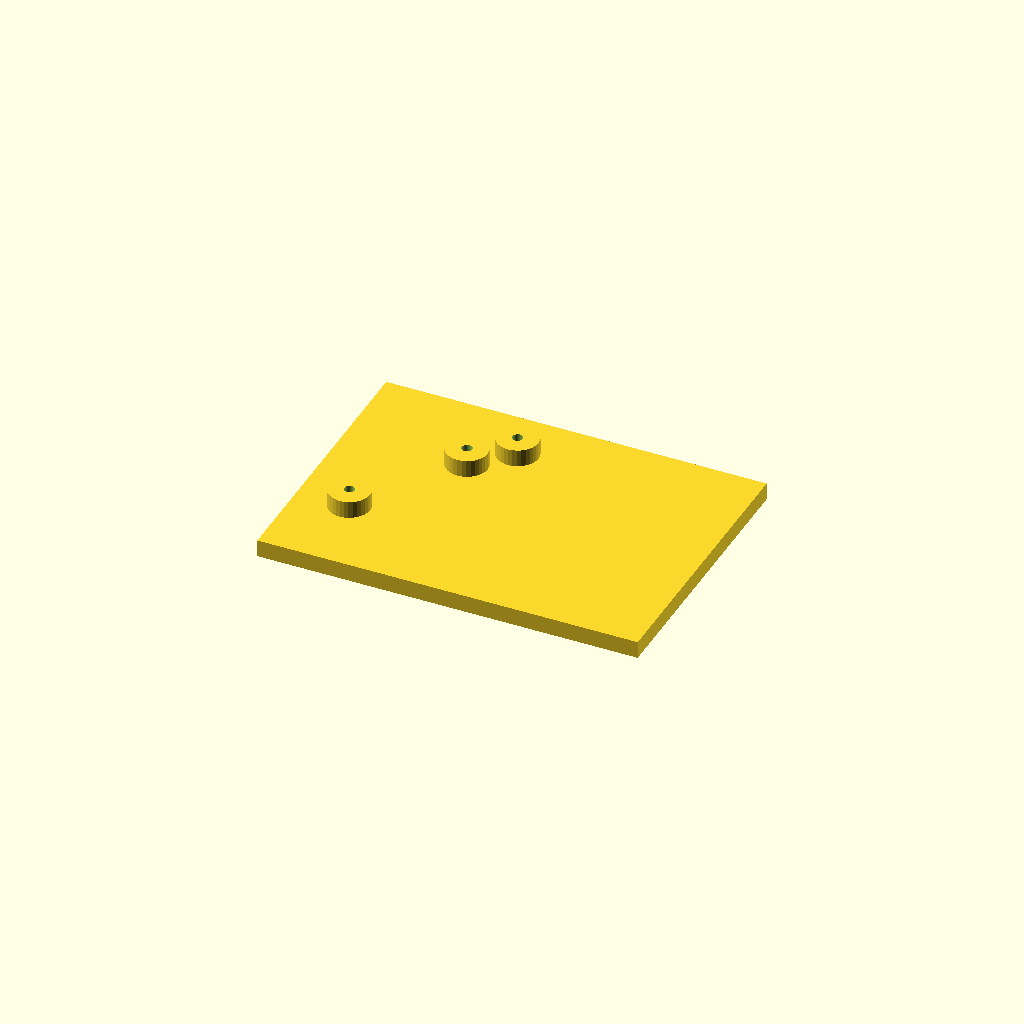
Cell 1: the model at its default parameters.
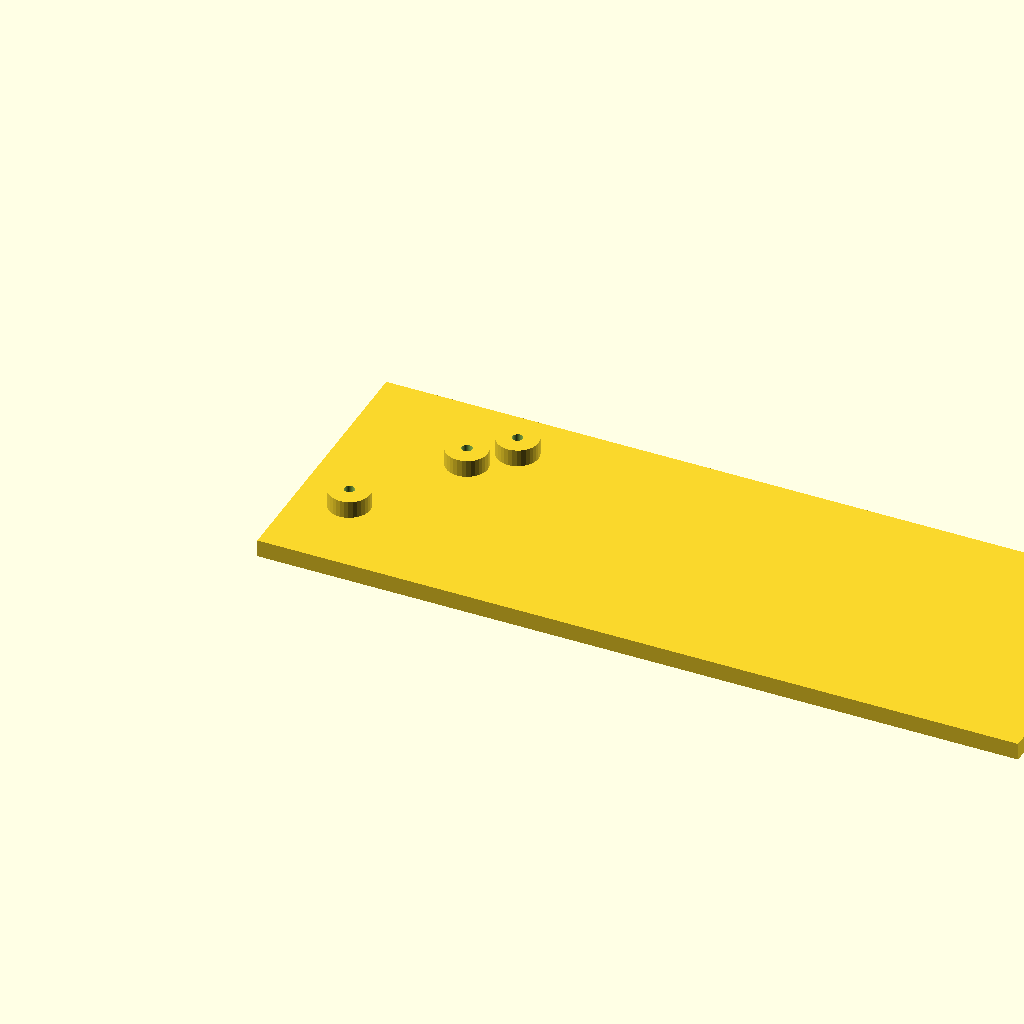
Cell 2: plate_l = 220 (everything else at default).
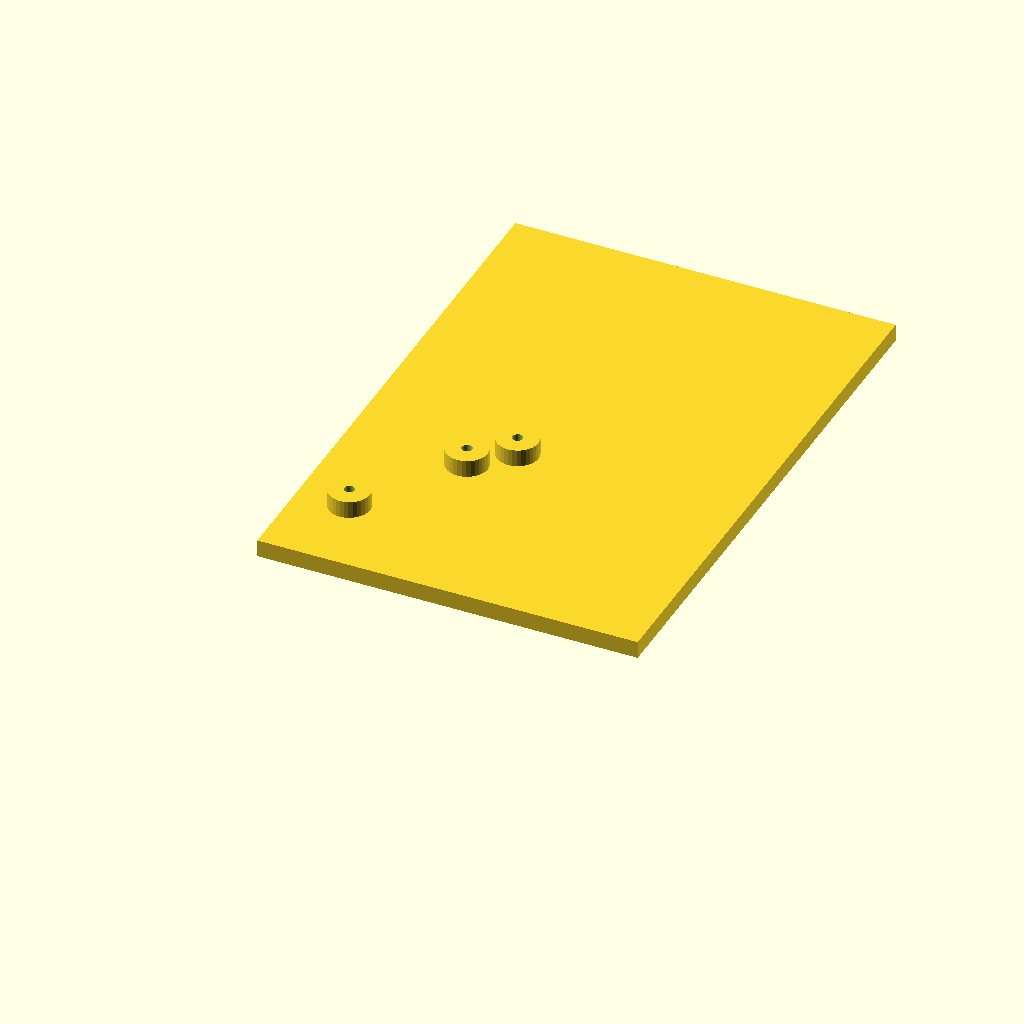
Cell 3: plate_w = 160 (everything else at default).
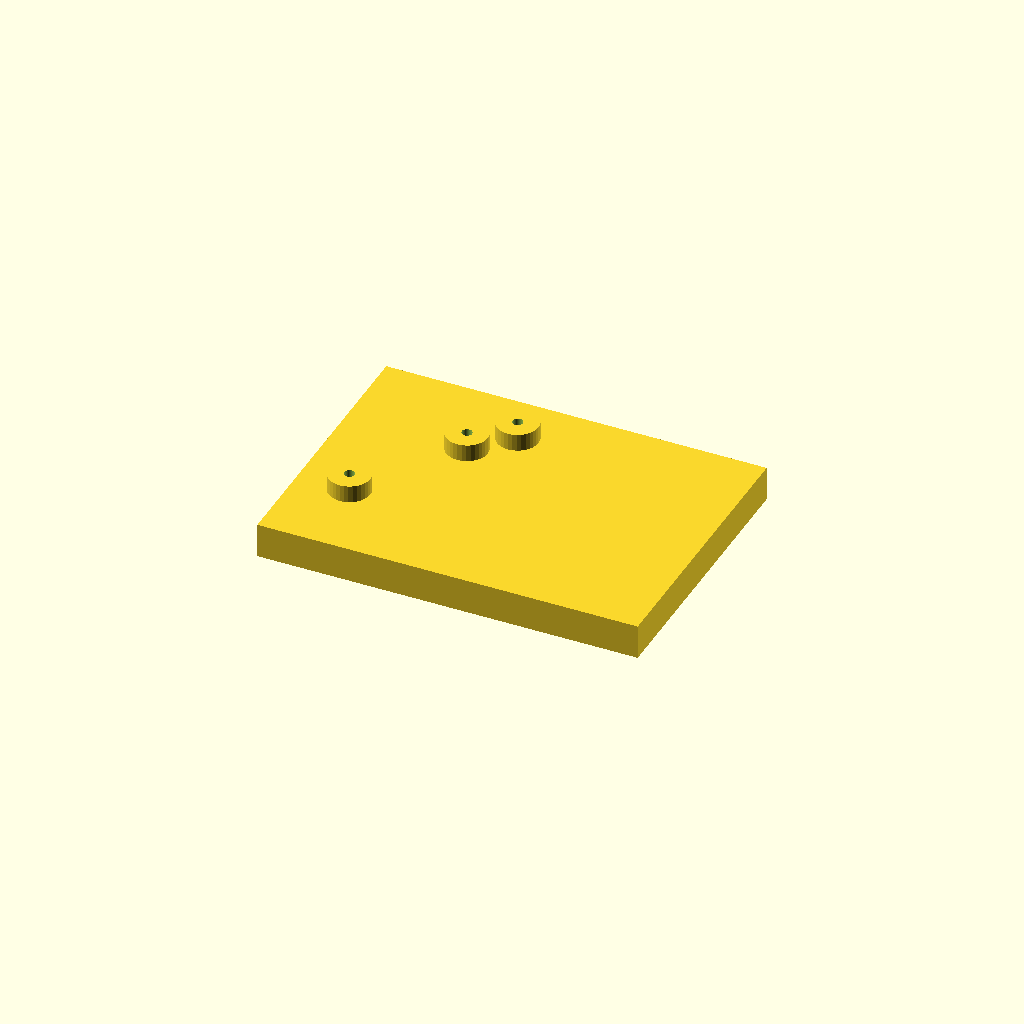
Cell 4: the same model with plate_t = 10.
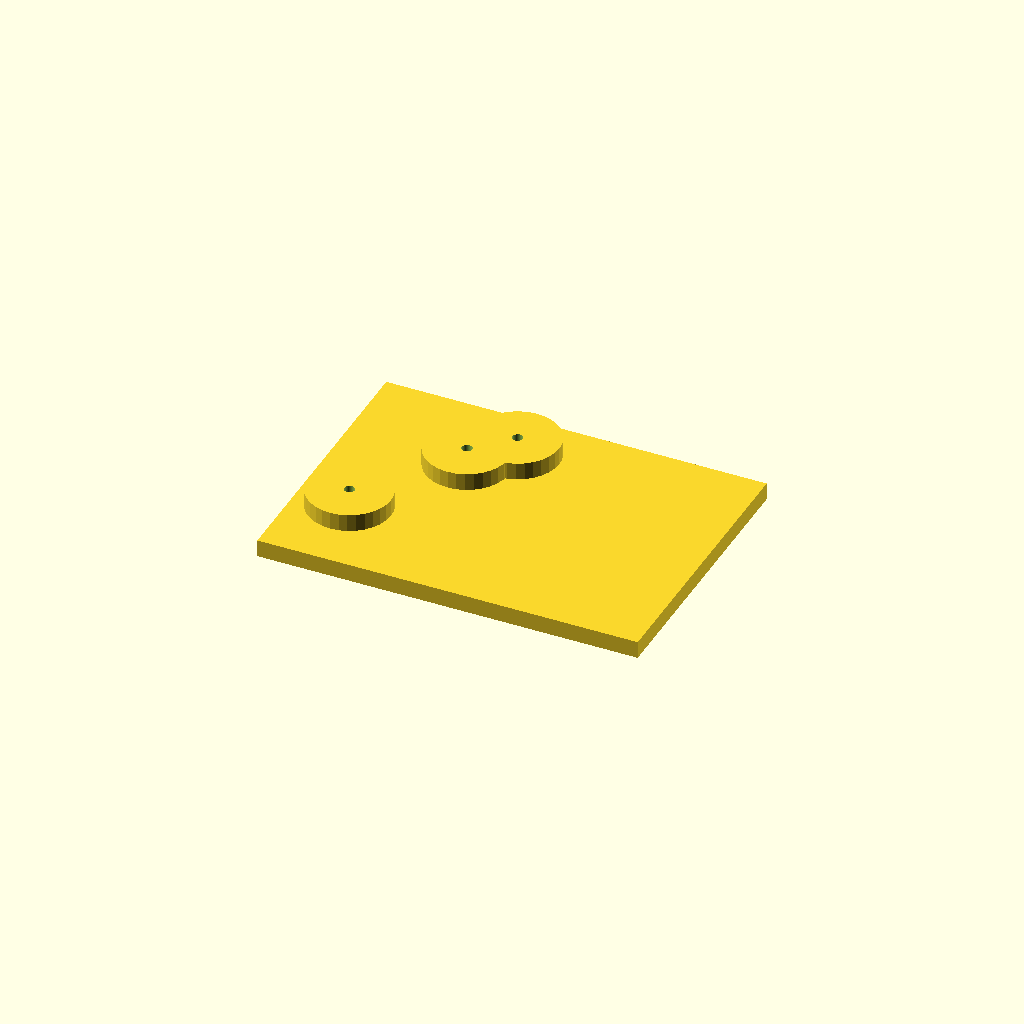
Cell 5: the same model with boss_d = 24.
One fixed orthographic camera (rotation 55°, 0°, 25°; colour scheme Cornfield) for every cell.
The OpenSCAD source (optional_data/data/scale1/hardlayouts/part_0031.scad):
$fn = 32;

// ----------------------------------------------------------------------
// Boss field: plate with bosses at given coordinates
// ----------------------------------------------------------------------

// --- parameters (mm) ---
plate_l = 110;            // plate length, X
plate_w = 80;             // plate width, Y
plate_t = 5;              // plate thickness, Z
boss_d = 12;              // boss diameter
boss_h = 5;               // boss height above the plate
bore_d = 3;               // boss bore

total_h = plate_t + boss_h;  // overall height

difference() {
  union() {
    cube([plate_l, plate_w, plate_t]);
    translate([15, 25, plate_t]) cylinder(h = boss_h, d = boss_d);
    translate([35, 55, plate_t]) cylinder(h = boss_h, d = boss_d);
    translate([45, 65, plate_t]) cylinder(h = boss_h, d = boss_d);
  }
  translate([15, 25, -1]) cylinder(h = total_h + 2, d = bore_d);
  translate([35, 55, -1]) cylinder(h = total_h + 2, d = bore_d);
  translate([45, 65, -1]) cylinder(h = total_h + 2, d = bore_d);
}
Customizer parameters (derived from the source; name, type, default, range or options):
plate_l: number, default 110
plate_w: number, default 80
plate_t: number, default 5
boss_d: number, default 12
boss_h: number, default 5
bore_d: number, default 3
